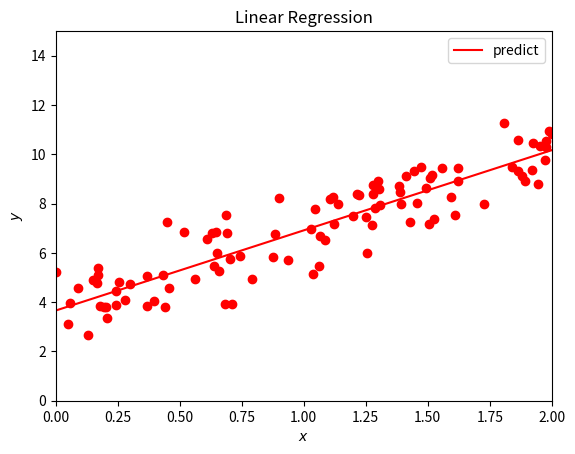

This figure's Python source:
# Importing various packages
from random import random, seed
import numpy as np
import matplotlib.pyplot as plt

x = 2*np.random.rand(100,1)
y = 4+3*x+np.random.randn(100,1)

xb = np.c_[np.ones((100,1)), x]
beta = np.linalg.inv(xb.T.dot(xb)).dot(xb.T).dot(y)
xnew = np.array([[0],[2]])
xbnew = np.c_[np.ones((2,1)), xnew]
ypredict = xbnew.dot(beta)

plt.plot(xnew, ypredict, "r-", label = "predict")
plt.plot(x, y ,'ro')
plt.axis([0,2.0,0, 15.0])
plt.xlabel(r'$x$')
plt.ylabel(r'$y$')
plt.title(r'Linear Regression')
plt.legend()
plt.show()